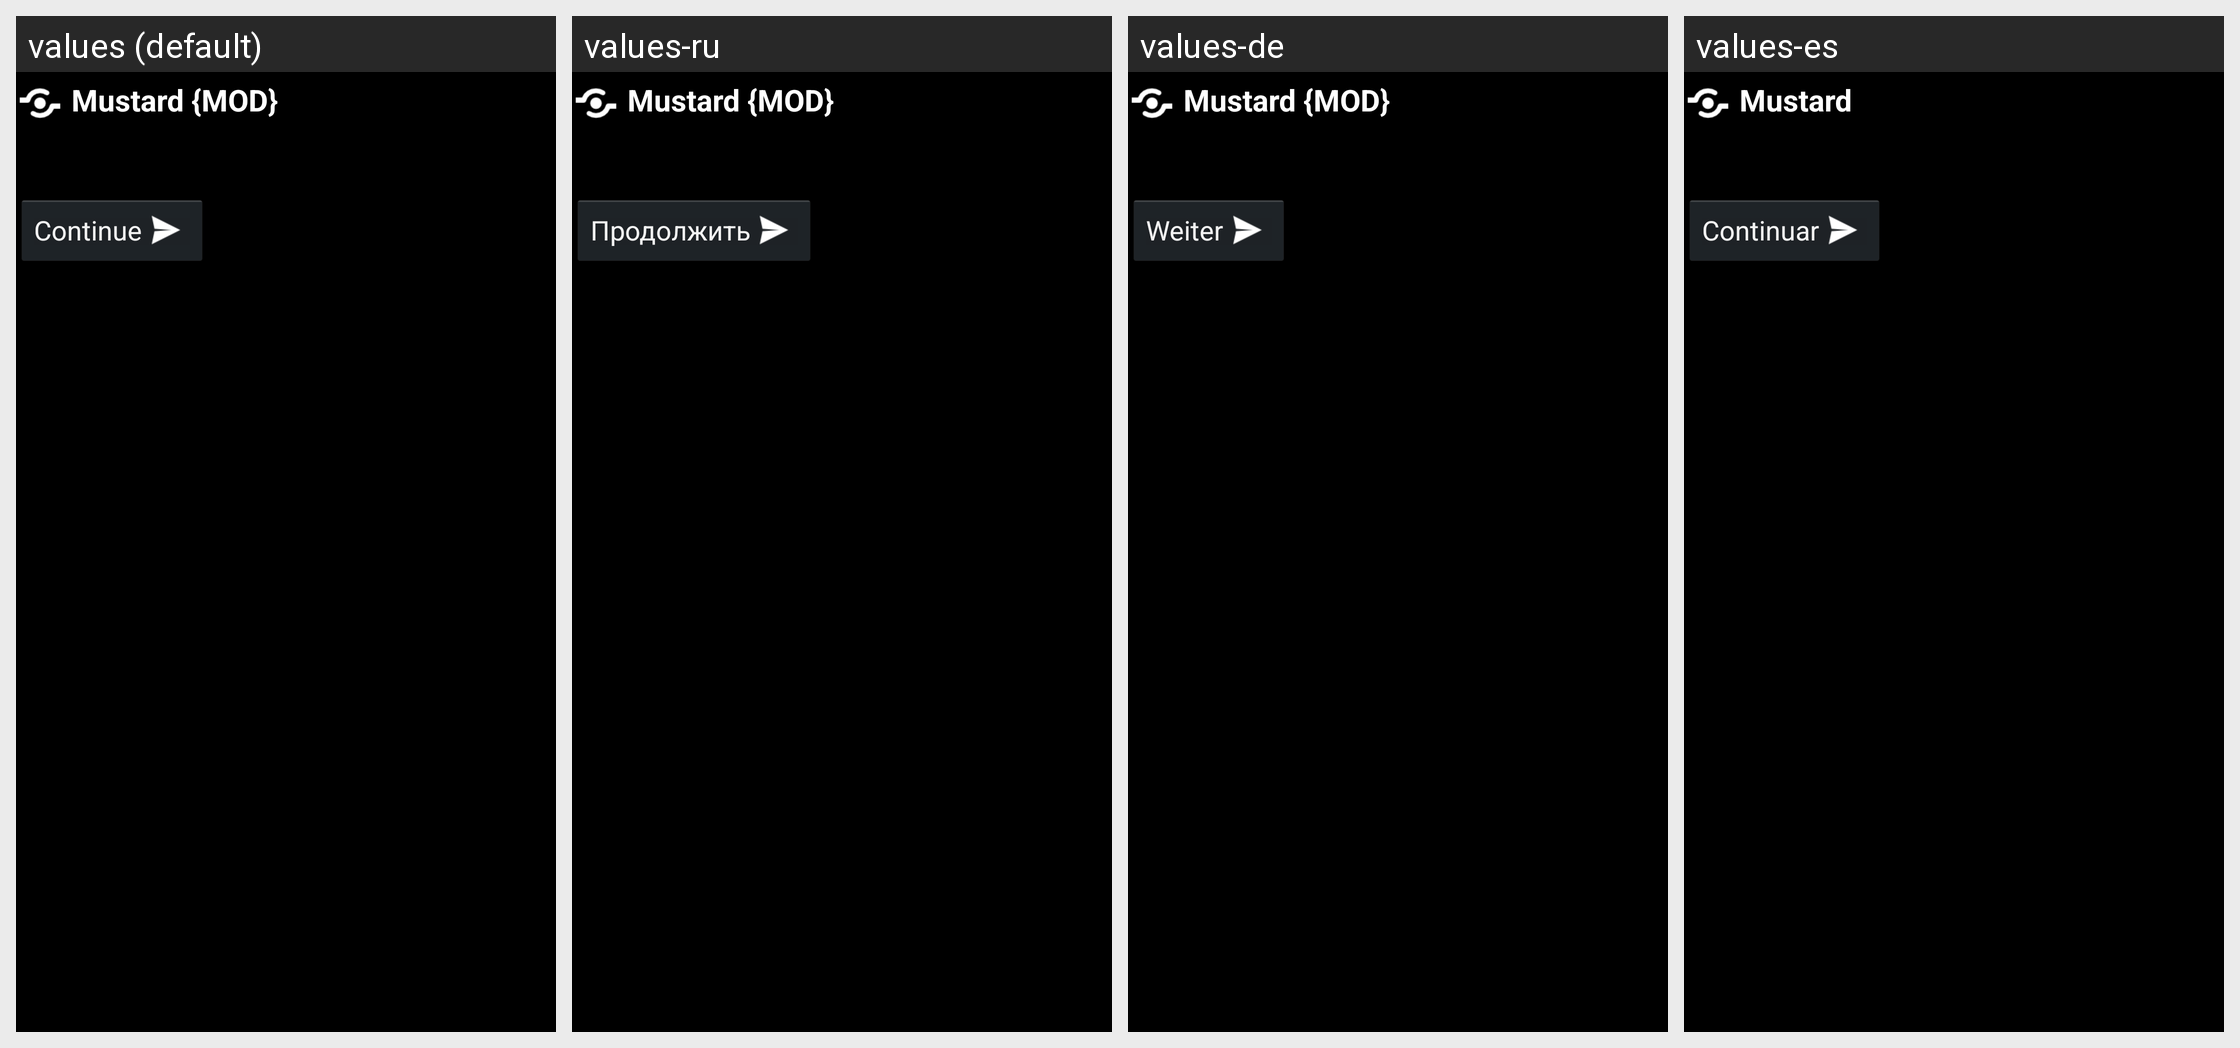

For this localized Android screen grid, give each drawn string resource with its value in every locale shown.
Android screen res/layout/oauthcallback.xml rendered under 4 locales, left to right: values (default), values-ru, values-de, values-es. Device: Nexus 5 (rendered at 1080×1920; each locale shown at half size, 540×960, under a caption strip naming it); theme android:Theme.Holo.
Other locales in the repository, not shown: values-fr, values-it, values-nb, values-nl, values-pl, values-pt, values-pt-rBR, values-zh.
Strings drawn on this screen, with the default value and each locale's value (text and hints the layout hard-codes, and strings that could not be matched under every locale, appear in the picture but are not listed):

app_name
  values: Mustard {MOD}
  values-ru: Mustard {MOD}  [not translated; the default value is used]
  values-de: Mustard {MOD}  [not translated; the default value is used]
  values-es: Mustard

btn_continue
  values: Continue
  values-ru: Продолжить
  values-de: Weiter
  values-es: Continuar
